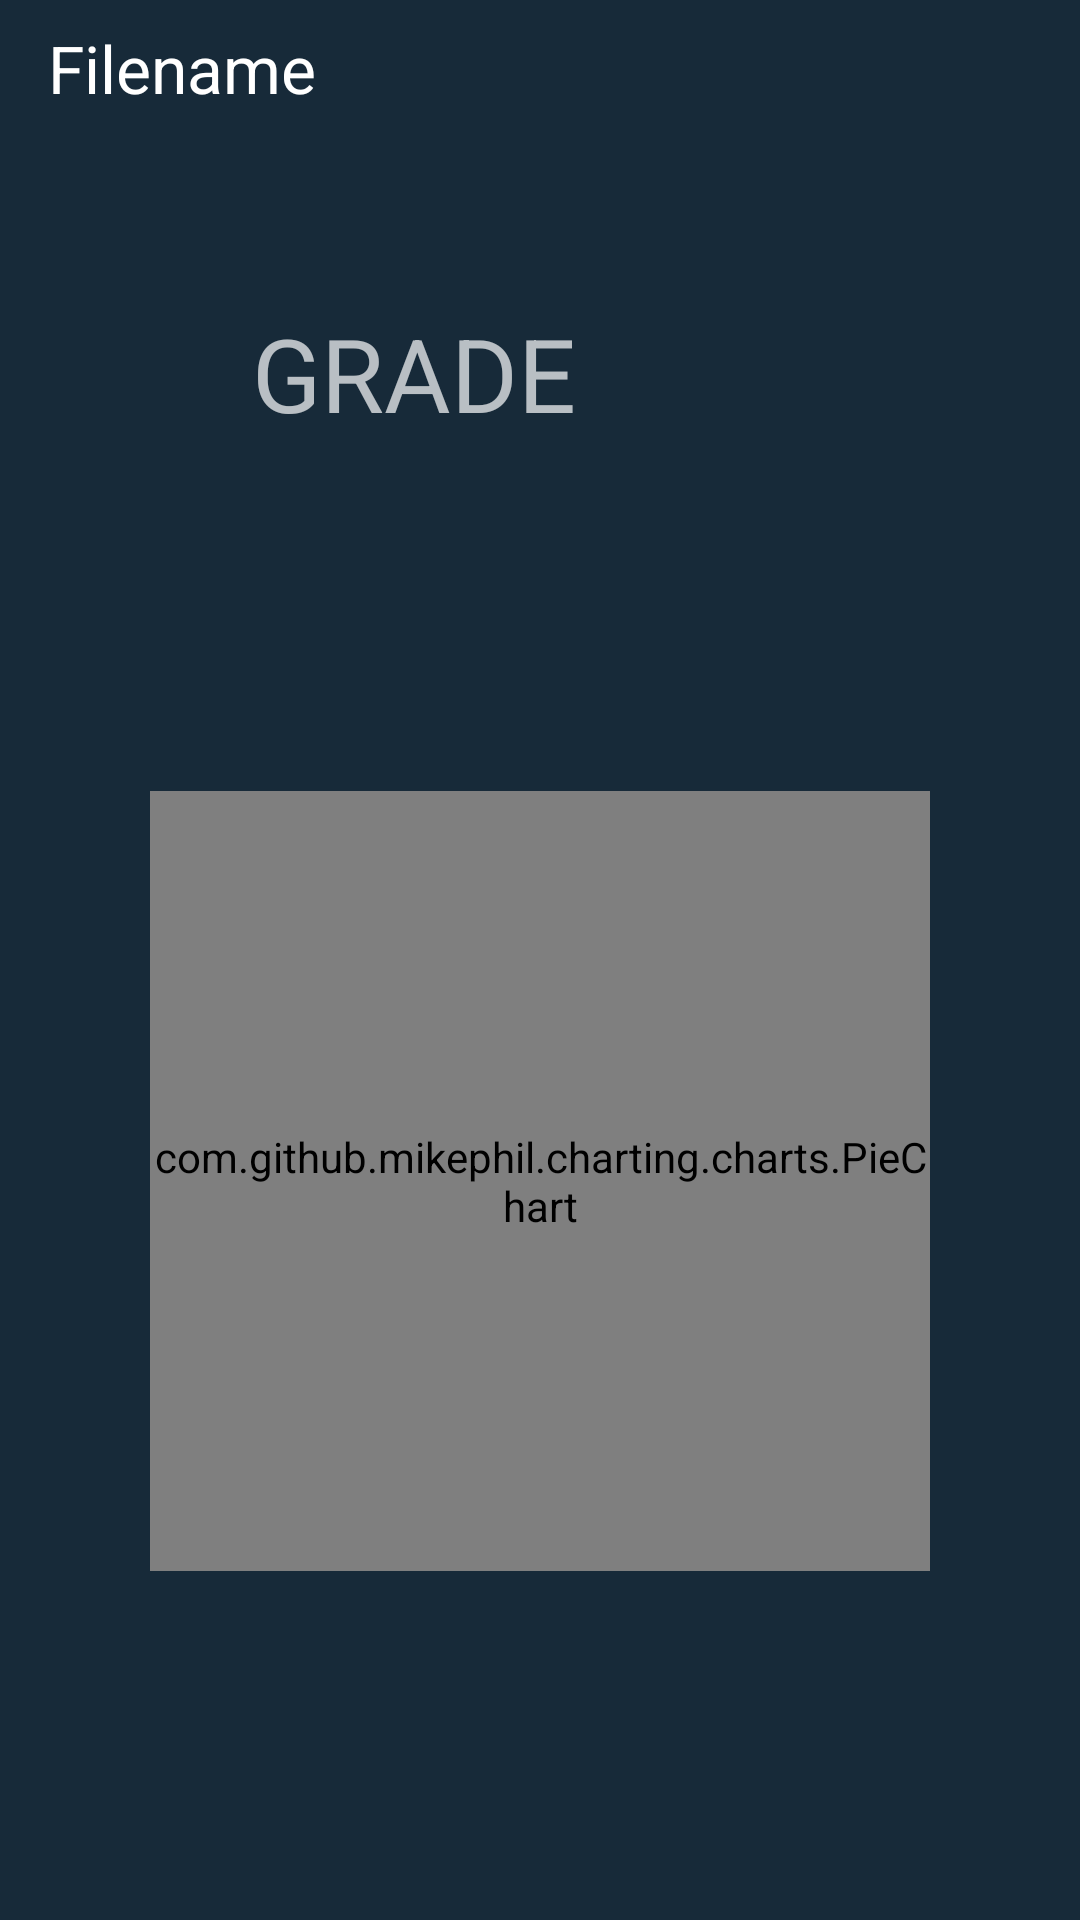

This screen was rendered from an Android layout file. Write that file and the resources it references.
<!-- AndroidManifest.xml: application theme AppTheme -->
<!-- res/layout/fragment_grade.xml -->
<?xml version="1.0" encoding="utf-8"?>
<FrameLayout xmlns:android="http://schemas.android.com/apk/res/android"
             xmlns:app="http://schemas.android.com/apk/res-auto"
             xmlns:tools="http://schemas.android.com/tools"
             android:layout_width="match_parent"
             android:layout_height="match_parent"
             tools:context=".GradeFragment">


    <androidx.constraintlayout.widget.ConstraintLayout
        android:layout_width="match_parent"
        android:layout_height="match_parent">

        <TextView
            android:id="@+id/fragment_grade_filename_label_ui"
            android:layout_width="wrap_content"
            android:layout_height="wrap_content"
            android:layout_marginStart="16dp"
            android:layout_marginTop="8dp"
            android:text="@string/activity_display_results_filename_label_text"
            android:textAppearance="@style/TextAppearance.AppCompat.Large"
            app:layout_constraintStart_toStartOf="parent"
            app:layout_constraintTop_toTopOf="parent"/>

        <TextView
            android:id="@+id/fragment_grade_filename_text_ui"
            android:layout_width="wrap_content"
            android:layout_height="wrap_content"
            android:layout_marginStart="24dp"
            android:layout_marginTop="8dp"
            android:textAppearance="@style/TextAppearance.AppCompat.Headline"
            app:layout_constraintStart_toStartOf="parent"
            app:layout_constraintTop_toBottomOf="@+id/fragment_grade_filename_label_ui"/>

        <TextView
            android:id="@+id/fragment_grade_grade_label_ui"
            android:layout_width="wrap_content"
            android:layout_height="wrap_content"
            android:layout_marginEnd="8dp"
            android:layout_marginStart="8dp"
            android:layout_marginTop="24dp"
            android:text="@string/fragment_grade_grade_label_text"
            android:textAppearance="@style/TextAppearance.AppCompat.Display1"
            app:layout_constraintEnd_toStartOf="@+id/fragment_grade_grade_text_ui"
            app:layout_constraintHorizontal_bias="0.5"
            app:layout_constraintStart_toStartOf="parent"
            app:layout_constraintTop_toBottomOf="@+id/fragment_grade_filename_text_ui"/>

        <TextView
            android:id="@+id/fragment_grade_grade_text_ui"
            android:layout_width="wrap_content"
            android:layout_height="wrap_content"
            android:layout_marginEnd="8dp"
            android:textAppearance="@style/TextAppearance.AppCompat.Display1"
            app:layout_constraintBaseline_toBaselineOf="@+id/fragment_grade_grade_label_ui"
            app:layout_constraintEnd_toEndOf="parent"
            app:layout_constraintHorizontal_bias="0.5"
            app:layout_constraintStart_toEndOf="@+id/fragment_grade_grade_label_ui"/>

        <com.github.mikephil.charting.charts.PieChart
            android:id="@+id/fragment_grade_pie_chart_ui"
            android:layout_width="260dp"
            android:layout_height="260dp"
            android:layout_marginBottom="8dp"
            android:layout_marginEnd="8dp"
            android:layout_marginStart="8dp"
            android:layout_marginTop="8dp"
            app:layout_constraintBottom_toBottomOf="parent"
            app:layout_constraintEnd_toEndOf="parent"
            app:layout_constraintStart_toStartOf="parent"
            app:layout_constraintTop_toBottomOf="@+id/fragment_grade_grade_label_ui"/>
    </androidx.constraintlayout.widget.ConstraintLayout>
</FrameLayout>
<!-- resources referenced by this layout -->
<resources>
  <string name="activity_display_results_filename_label_text">Filename</string>
  <string name="fragment_grade_grade_label_text">GRADE</string>
  <style name="AppTheme" parent="Theme.AppCompat">
          
          <item name="colorPrimary">@color/colorPrimary</item>
          <item name="colorPrimaryDark">@color/colorPrimaryDark</item>
          <item name="colorAccent">@color/colorAccent</item>
  
          <item name="android:windowBackground">@color/colorActivityBackground</item>
      </style>
  <color name="colorPrimary">#071A29</color>
  <color name="colorPrimaryDark">#111111</color>
  <color name="colorAccent">#00ff00</color>
  <color name="colorActivityBackground">#172A39</color>
</resources>
